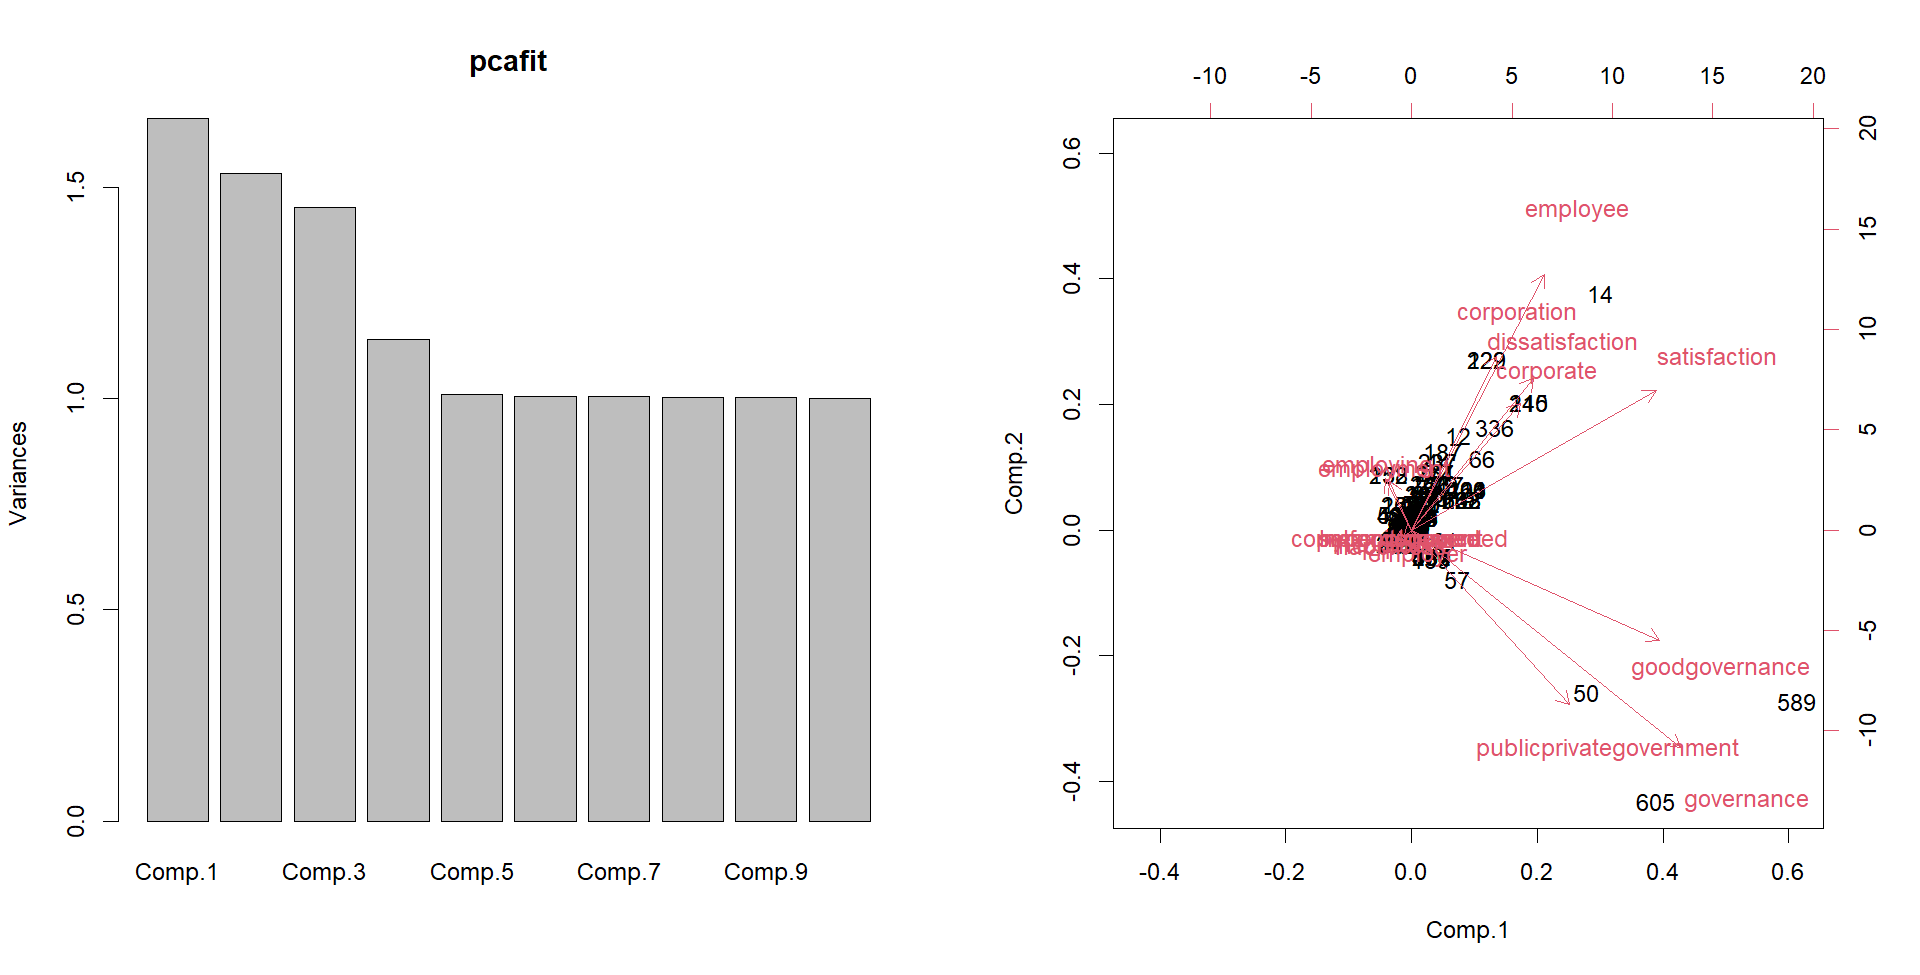

The data file committed next to this chart (first rows):
Variable, Comp.1, Comp.2
employee, 0.254, 0.511
employer, 0.010, -0.040
employing, -0.050, 0.103
employment, -0.042, 0.097
preemployment, -0.016, -0.015
happiness, -0.031, -0.029
dissatisfaction, 0.233, 0.304
satisfaction, 0.469, 0.280
corporate, 0.208, 0.254
corporation, 0.163, 0.347
incorporate, -0.029, -0.026
communitygoverned, -0.016, -0.015
goodgovernance, 0.476, -0.220
governance, 0.516, -0.434
hypergoverned, -0.016, -0.015
publicprivategovernment, 0.302, -0.349
selfgovernance, -0.016, -0.015
